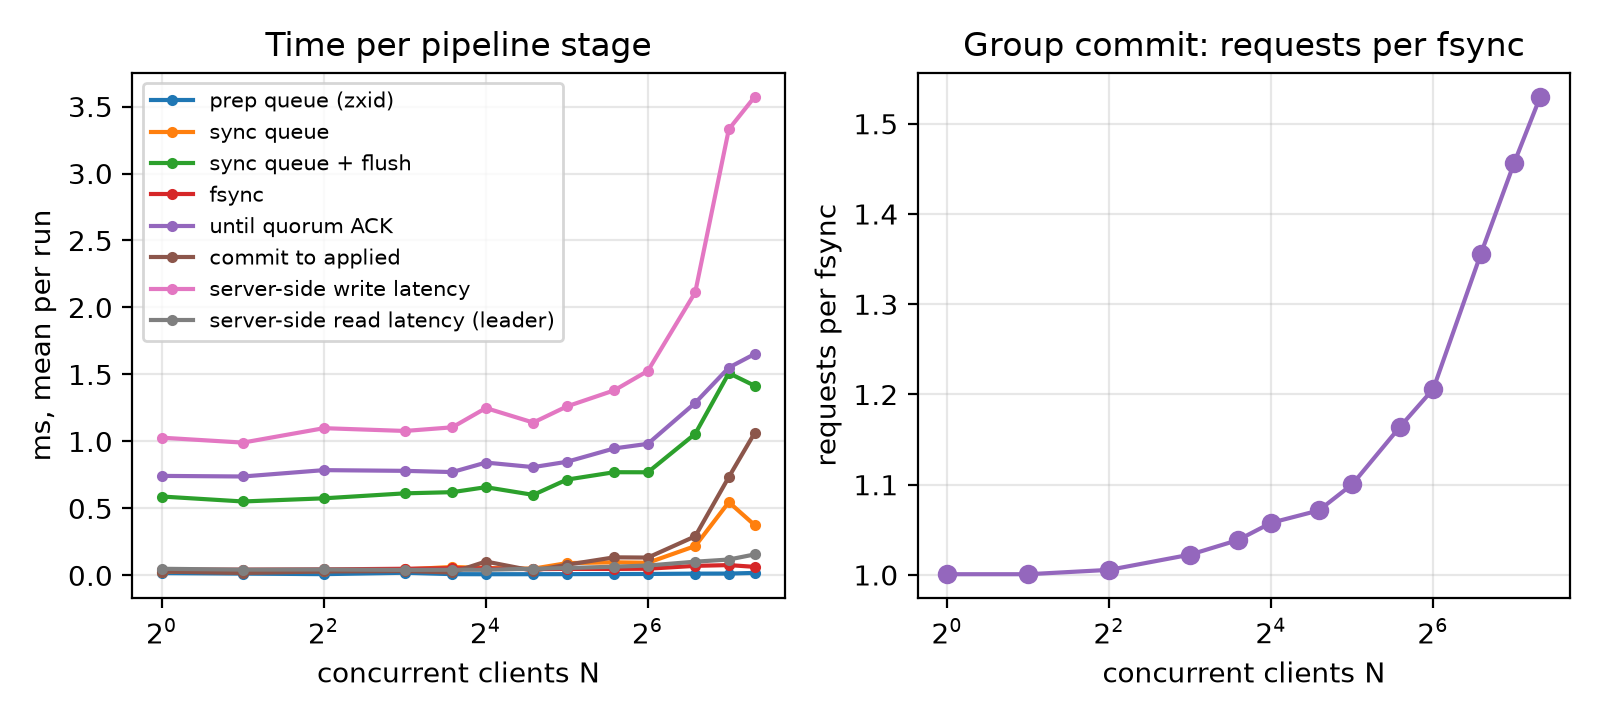

Data behind this chart, as committed beside it:
clients, runs, prep_processor_queue_time_ms, sync_processor_queue_time_ms, sync_processor_queue_and_flush_time_ms, fsynctime, quorum_ack_latency, local_write_committed_time_ms, updatelatency, readlatency, sync_processor_batch_size, fsynctime_all_servers, sync_processor_batch_size_all_servers, sync_processor_queue_and_flush_time_ms_a…, leader_writes
1, 3, 0.01712, 0.02771, 0.5884, 0.04241, 0.7425, 0.02852, 1.028, 0.04908, 1.001, 0.04522, 1.002, 0.5672, 409
2, 3, 0.01323, 0.03406, 0.5515, 0.04221, 0.738, 0.01784, 0.9911, 0.04266, 1.001, 0.04356, 1.001, 0.5577, 411
4, 3, 0.00897, 0.03133, 0.5751, 0.04442, 0.7855, 0.02892, 1.099, 0.04408, 1.006, 0.04391, 1.006, 0.5896, 415
8, 3, 0.0195, 0.04413, 0.6123, 0.04915, 0.7801, 0.03231, 1.078, 0.04077, 1.023, 0.04667, 1.021, 0.6073, 423
12, 3, 0.009086, 0.06265, 0.621, 0.05304, 0.7711, 0.02166, 1.105, 0.04171, 1.039, 0.04911, 1.035, 0.6092, 431
16, 3, 0.008516, 0.05467, 0.6583, 0.05142, 0.8421, 0.1033, 1.249, 0.04171, 1.058, 0.0479, 1.057, 0.6312, 439
24, 3, 0.008778, 0.04982, 0.6007, 0.04632, 0.8081, 0.03443, 1.141, 0.04937, 1.071, 0.04604, 1.071, 0.6051, 455
32, 3, 0.009104, 0.0913, 0.7148, 0.04831, 0.8478, 0.07926, 1.261, 0.05448, 1.101, 0.04808, 1.101, 0.7044, 471
48, 3, 0.009753, 0.09742, 0.77, 0.04786, 0.9476, 0.1345, 1.381, 0.06477, 1.164, 0.04785, 1.164, 0.7552, 503
64, 3, 0.01048, 0.09408, 0.7695, 0.04953, 0.9819, 0.1327, 1.526, 0.07335, 1.206, 0.04969, 1.207, 0.7448, 535
96, 3, 0.01292, 0.2187, 1.057, 0.07092, 1.288, 0.2916, 2.113, 0.102, 1.355, 0.06128, 1.347, 0.9933, 599
128, 3, 0.01332, 0.5465, 1.51, 0.07664, 1.551, 0.734, 3.33, 0.1182, 1.457, 0.06497, 1.455, 1.354, 663
160, 3, 0.01826, 0.3737, 1.414, 0.0633, 1.653, 1.066, 3.575, 0.1566, 1.53, 0.06134, 1.534, 1.226, 727
